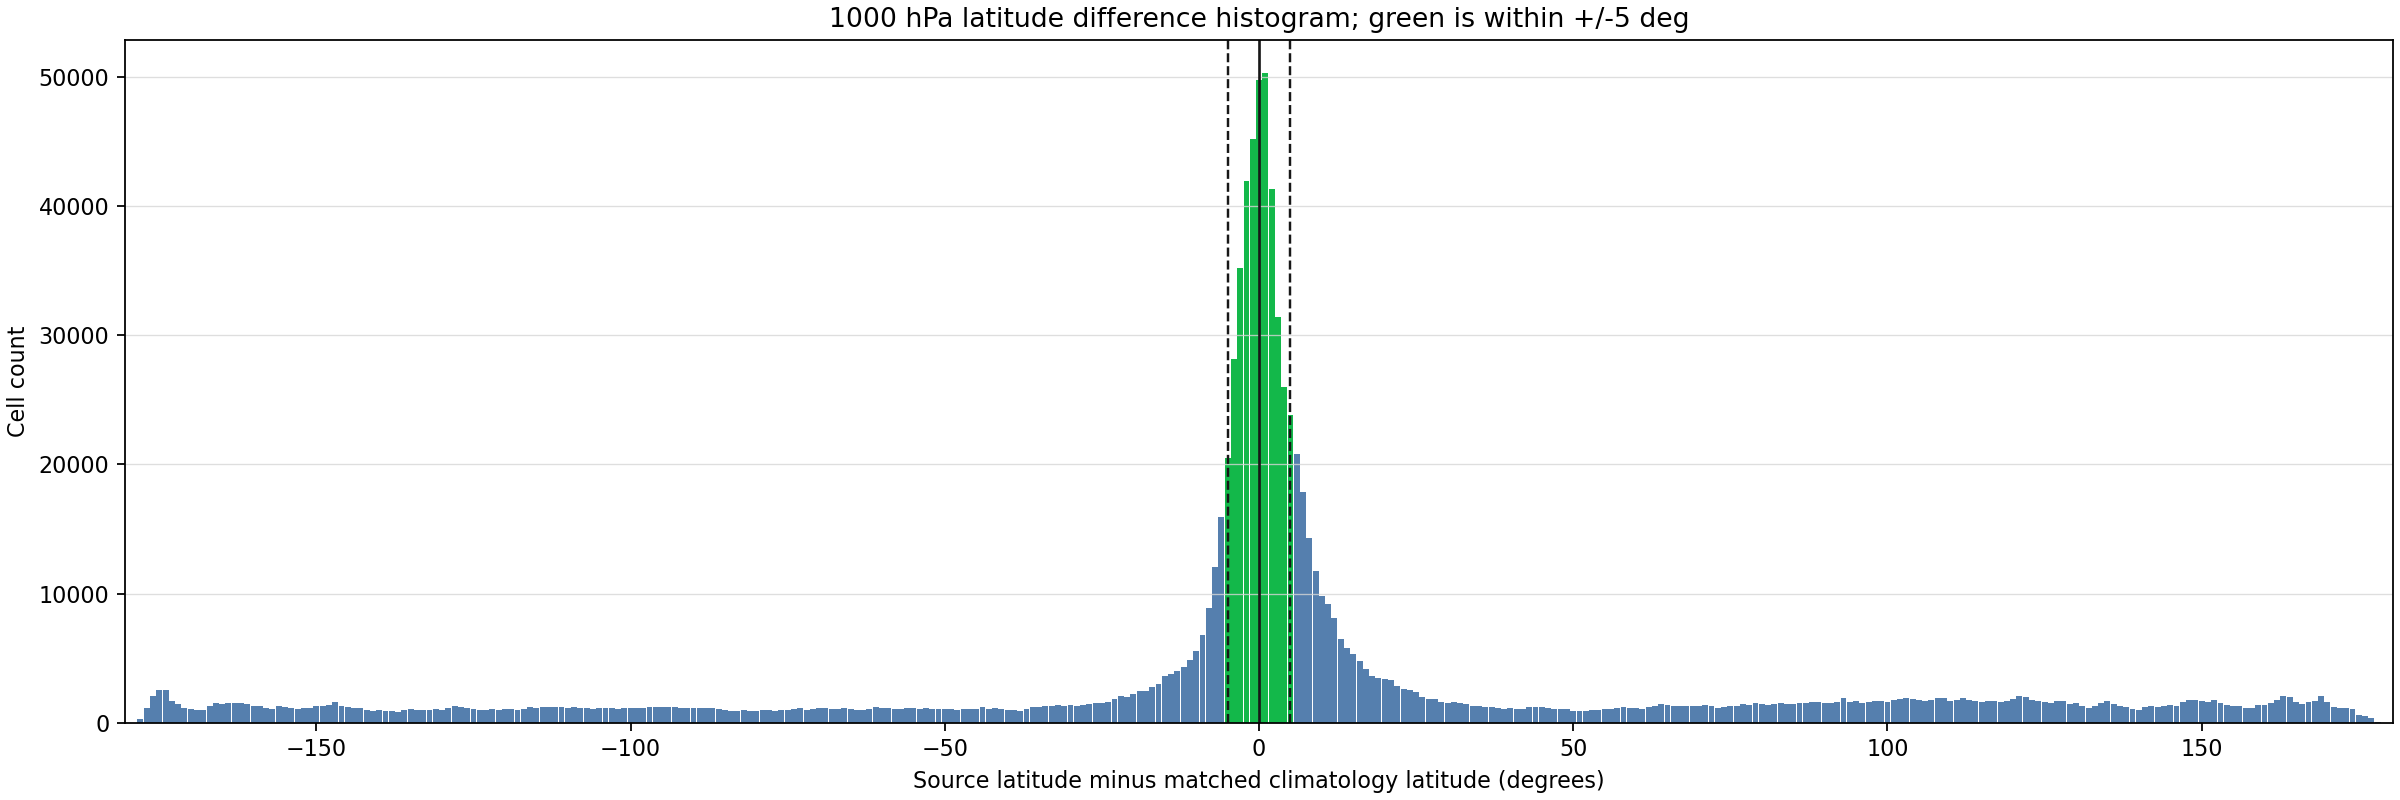

Data behind this chart, as committed beside it:
bucket_lower, bucket_upper, bucket_center, cell_count
-180.5, -179.5, -180.0, 0
-179.5, -178.5, -179.0, 0
-178.5, -177.5, -178.0, 296
-177.5, -176.5, -177.0, 1114
-176.5, -175.5, -176.0, 2090
-175.5, -174.5, -175.0, 2546
-174.5, -173.5, -174.0, 2581
-173.5, -172.5, -173.0, 1669
-172.5, -171.5, -172.0, 1475
-171.5, -170.5, -171.0, 1183
-170.5, -169.5, -170.0, 1061
-169.5, -168.5, -169.0, 1008
-168.5, -167.5, -168.0, 974
-167.5, -166.5, -167.0, 1307
-166.5, -165.5, -166.0, 1504
-165.5, -164.5, -165.0, 1489
-164.5, -163.5, -164.0, 1551
-163.5, -162.5, -163.0, 1535
-162.5, -161.5, -162.0, 1523
-161.5, -160.5, -161.0, 1431
-160.5, -159.5, -160.0, 1321
-159.5, -158.5, -159.0, 1319
-158.5, -157.5, -158.0, 1150
-157.5, -156.5, -157.0, 1104
-156.5, -155.5, -156.0, 1281
-155.5, -154.5, -155.0, 1239
-154.5, -153.5, -154.0, 1143
-153.5, -152.5, -153.0, 1070
-152.5, -151.5, -152.0, 1117
-151.5, -150.5, -151.0, 1140
-150.5, -149.5, -150.0, 1277
-149.5, -148.5, -149.0, 1314
-148.5, -147.5, -148.0, 1401
-147.5, -146.5, -147.0, 1616
-146.5, -145.5, -146.0, 1300
-145.5, -144.5, -145.0, 1239
-144.5, -143.5, -144.0, 1124
-143.5, -142.5, -143.0, 1154
-142.5, -141.5, -142.0, 1008
-141.5, -140.5, -141.0, 884
-140.5, -139.5, -140.0, 959
-139.5, -138.5, -139.0, 896
-138.5, -137.5, -138.0, 952
-137.5, -136.5, -137.0, 869
-136.5, -135.5, -136.0, 966
-135.5, -134.5, -135.0, 1071
-134.5, -133.5, -134.0, 972
-133.5, -132.5, -133.0, 999
-132.5, -131.5, -132.0, 1015
-131.5, -130.5, -131.0, 1040
-130.5, -129.5, -130.0, 1019
-129.5, -128.5, -129.0, 1136
-128.5, -127.5, -128.0, 1269
-127.5, -126.5, -127.0, 1232
-126.5, -125.5, -126.0, 1142
-125.5, -124.5, -125.0, 1071
-124.5, -123.5, -124.0, 1016
-123.5, -122.5, -123.0, 1032
-122.5, -121.5, -122.0, 1085
-121.5, -120.5, -121.0, 998
... 301 more rows
